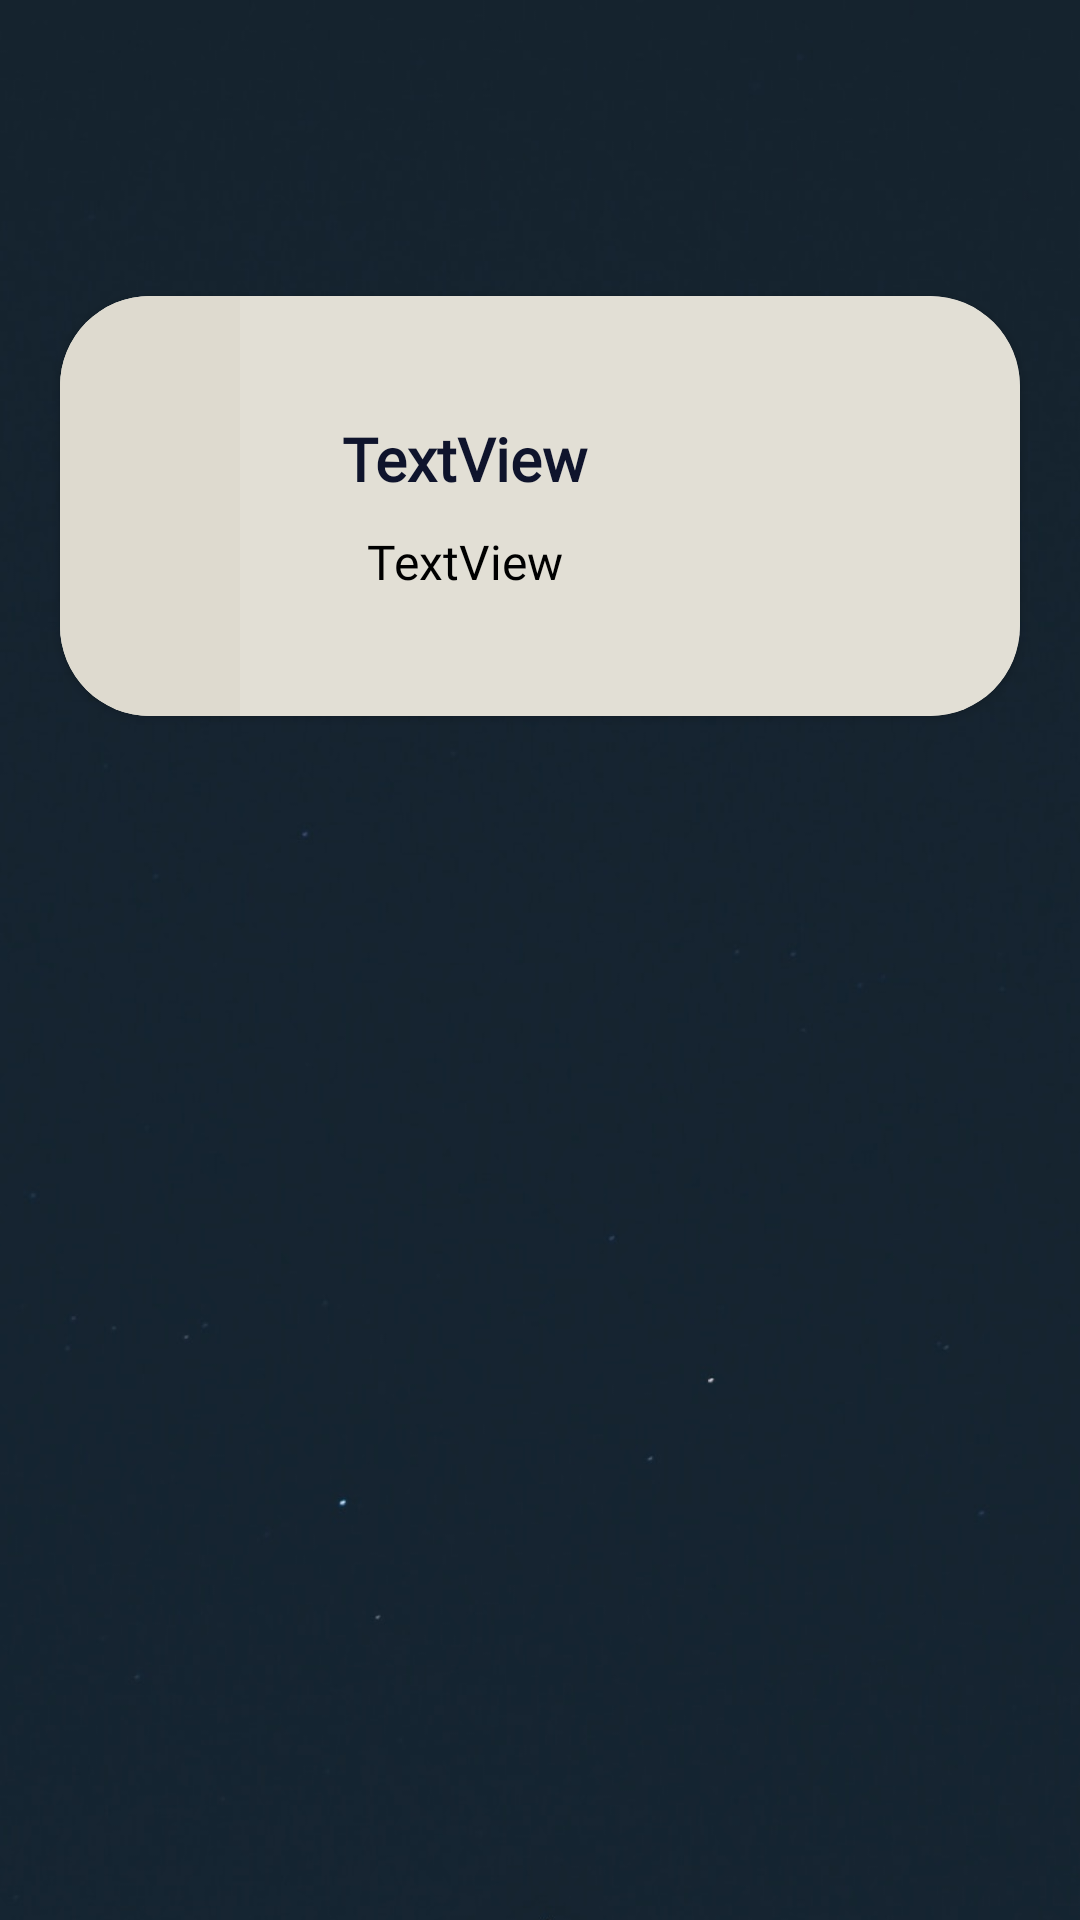

Layout XML and referenced resources for this Android screen:
<!-- AndroidManifest.xml: application theme Theme.PrayerProject -->
<!-- res/layout/myduaa_item_layout.xml -->
<?xml version="1.0" encoding="utf-8"?>
<androidx.constraintlayout.widget.ConstraintLayout xmlns:android="http://schemas.android.com/apk/res/android"
    xmlns:app="http://schemas.android.com/apk/res-auto"
    xmlns:tools="http://schemas.android.com/tools"
    android:layout_width="match_parent"
    android:layout_height="wrap_content"
    android:layout_marginTop="40dp"
    android:background="@drawable/ww"
    app:circularflow_defaultRadius="30dp"
    app:circularflow_radiusInDP="20">

    <TextView
        android:id="@+id/message_textView"
        android:layout_width="wrap_content"
        android:layout_height="wrap_content"
        android:layout_margin="200dp"
        android:gravity="center"
        android:text="TextView"
        android:textColor="#FFFFFF"
        android:visibility="invisible"
        app:layout_constraintEnd_toEndOf="parent"
        app:layout_constraintHorizontal_bias="0.498"
        app:layout_constraintStart_toStartOf="parent"
        tools:layout_editor_absoluteY="111dp" />

    <androidx.cardview.widget.CardView
        android:id="@+id/cardView"
        android:layout_width="0dp"
        android:layout_height="wrap_content"
        android:layout_margin="20dp"
        android:layout_marginBottom="20dp"

        android:padding="10dp"
        app:cardCornerRadius="30dp"
        app:layout_constraintBottom_toBottomOf="parent"
        app:layout_constraintEnd_toEndOf="parent"
        app:layout_constraintHorizontal_bias="0.0"
        app:layout_constraintStart_toStartOf="parent"
        app:layout_constraintTop_toTopOf="parent"
        app:layout_constraintVertical_bias="0.171">

        <LinearLayout
            android:layout_width="match_parent"
            android:layout_height="match_parent"
            android:background="@color/cardView"
            android:gravity="center"
            android:orientation="horizontal">

            <ImageButton
                android:id="@+id/delete_imageButton"
                android:layout_width="60dp"
                android:layout_height="match_parent"
                android:background="@color/cardView"
                app:srcCompat="@drawable/ic_baseline_remove_circle_24" />

            <LinearLayout
                android:layout_width="wrap_content"
                android:layout_height="wrap_content"
                android:layout_gravity="center"
                android:layout_weight="1"
                android:gravity="center"
                android:orientation="vertical"
                android:padding="10dp">

                <TextView
                    android:id="@+id/title_textview"
                    android:layout_width="wrap_content"
                    android:layout_height="wrap_content"
                    android:layout_marginBottom="10dp"
                    android:fontFamily="@font/ruluko"
                    android:text="TextView"
                    android:textColor="@color/title_color"
                    android:textSize="20sp"
                    android:textStyle="bold" />

                <TextView
                    android:id="@+id/duaa_textview"
                    android:layout_width="wrap_content"
                    android:layout_height="wrap_content"
                    android:layout_gravity="center"
                    android:fontFamily="@font/ruluko"
                    android:text="TextView"
                    android:textColor="@color/black"
                    android:textSize="16sp" />

            </LinearLayout>

            <ToggleButton
                android:id="@+id/alarm_toggleButton"
                android:layout_width="40dp"
                android:layout_height="40dp"
                android:layout_gravity="center|right|top"
                android:layout_marginStart="40dp"
                android:layout_marginLeft="50dp"
                android:layout_marginTop="70dp"
                android:layout_marginEnd="30dp"
                android:layout_marginRight="20dp"
                android:layout_marginBottom="30dp"
                android:background="@drawable/notification_selector"
                android:gravity="right"
                android:text="ToggleButton"
                android:textOff="   "
                android:textOn=" " />

        </LinearLayout>

    </androidx.cardview.widget.CardView>

</androidx.constraintlayout.widget.ConstraintLayout>
<!-- resources referenced by this layout -->
<resources>
  <color name="black">#FF000000</color>
  <color name="cardView">#D9DDDACE</color>
  <color name="title_color">#0F142C</color>
  <!-- drawable notification_selector (drawable) -->
  <?xml version="1.0" encoding="utf-8"?>
  <selector xmlns:android="http://schemas.android.com/apk/res/android">
      <item android:state_checked="true" android:drawable="@drawable/ic_baseline_notifications_active_24"/>
      <item android:state_checked="false" android:drawable="@drawable/ic_baseline_notifications_none_24"/>
  </selector>
  <!-- drawable ww: png bitmap (drawable, 184754 bytes) -->
  <style name="Theme.PrayerProject" parent="Theme.MaterialComponents.Light.NoActionBar">
          
          <item name="colorPrimary">#064EC8</item>
          <item name="colorPrimaryVariant">#000000</item>
          <item name="colorOnPrimary">@color/white</item>
          
          <item name="colorSecondary">@color/teal_200</item>
          <item name="colorSecondaryVariant">@color/teal_700</item>
          <item name="colorOnSecondary">@color/black</item>
          
          <item name="android:statusBarColor" tools:targetApi="l">?attr/colorPrimaryVariant</item>
          
      </style>
  <color name="white">#FFFFFFFF</color>
  <color name="teal_200">#FF03DAC5</color>
  <color name="teal_700">#FF018786</color>
</resources>
